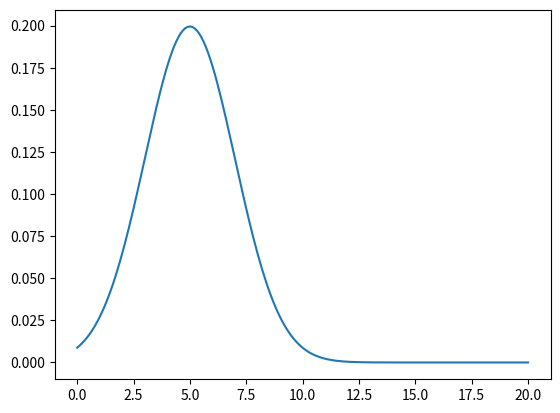

This figure's Python source:

import matplotlib.pyplot as plt
import numpy as np


def variance(data: np.ndarray, is_sample=True):
    var = np.mean(data ** 2) / (len(data) - is_sample)
    return var


def sd(data, is_sample=True):
    return np.sqrt(variance(data, is_sample=is_sample))


def pdf(x, sd, mu):
    """Probability Density Function. Can be used to create a normal distribution"""
    out = 1 / (sd * np.sqrt(2 * np.pi)) * np.exp(-0.5 * ((x - mu) / sd) ** 2)
    return out


def mean_squared_error_3d(y_obs: np.ndarray, y_pred: np.ndarray, axis=0) -> np.ndarray:
    """
    Takes the MSE from a two 3D-arrays along an axis (defaul axis=0)
    From: https://stackoverflow.com/a/66236930 """
    assert np.all(np.array([y_obs.ndim, y_pred.ndim]) == 3)  # Make sure both a 3D arrays
    mse = ((y_obs - y_pred) ** 2).mean(axis=axis)
    return mse


if __name__ == "__main__":
    d = np.array([1, 2, 4, 4, 5, 7])
    print(f"{sd(d, is_sample=False)=}")
    print(f"{sd(d, is_sample=True)=}")
    x_hr = np.linspace(start=0, stop=20, num=201)
    pdf_pred = pdf(x_hr, 2, 5)

    plt.plot(x_hr, pdf_pred)
    plt.show()
